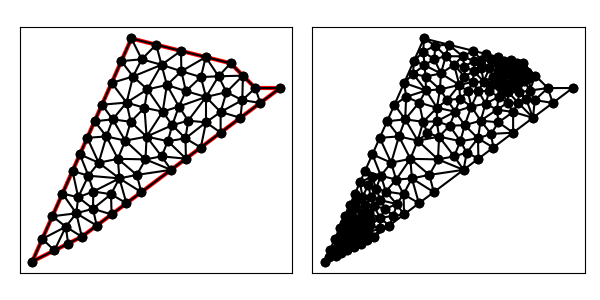

Values plotted in this chart, from the file beside it:
7.000000000000000000e+00, 5.000000000000000000e+00, 1.500000000000000000e+01, 1.100000000000000000e+01, 1.400000000000000000e+01, 1.100000000000000000e+01, 1.300000000000000000e+01, 1.200000000000000000e+01, 9.000000000000000000e+00, 1.300000000000000000e+01, 5.000000000000000000e+00, 4.000000000000000000e+00, 1.200990935462692022e+01, 9.616666666666665364e+00, 1.201006661755353377e+01, 1.063942501432465981e+01, 1.129059180399087481e+01, 9.683001741965412634e+00, 1.177018925872377508e+01, 9.979697807652245345e+00, 0.000000000000000000e+00, 2.799885082296061922e-01
7.000000000000000000e+00, 5.000000000000000000e+00, 1.500000000000000000e+01, 1.100000000000000000e+01, 1.400000000000000000e+01, 1.100000000000000000e+01, 1.300000000000000000e+01, 1.200000000000000000e+01, 9.000000000000000000e+00, 1.300000000000000000e+01, 5.000000000000000000e+00, 4.000000000000000000e+00, 1.500000000000000000e+01, 1.100000000000000000e+01, 1.400000000000000000e+01, 1.100000000000000000e+01, 1.420000000000000107e+01, 1.040000000000000036e+01, 1.440000000000000036e+01, 1.079999999999999893e+01, 1.000000000000000000e+00, 5.000000000000000000e-01
7.000000000000000000e+00, 5.000000000000000000e+00, 1.500000000000000000e+01, 1.100000000000000000e+01, 1.400000000000000000e+01, 1.100000000000000000e+01, 1.300000000000000000e+01, 1.200000000000000000e+01, 9.000000000000000000e+00, 1.300000000000000000e+01, 5.000000000000000000e+00, 4.000000000000000000e+00, 1.201006661755353377e+01, 1.063942501432465981e+01, 1.260000000000000142e+01, 1.003333333333333144e+01, 1.283333333333333215e+01, 1.083333333333333215e+01, 1.248113331696229089e+01, 1.050203056033044113e+01, 0.000000000000000000e+00, 1.531305815004869730e-01
7.000000000000000000e+00, 5.000000000000000000e+00, 1.500000000000000000e+01, 1.100000000000000000e+01, 1.400000000000000000e+01, 1.100000000000000000e+01, 1.300000000000000000e+01, 1.200000000000000000e+01, 9.000000000000000000e+00, 1.300000000000000000e+01, 5.000000000000000000e+00, 4.000000000000000000e+00, 1.347435897435897445e+01, 1.051282051282051277e+01, 1.260000000000000142e+01, 1.003333333333333144e+01, 1.340000000000000036e+01, 9.799999999999998934e+00, 1.315811965811965933e+01, 1.011538461538461320e+01, 1.000000000000000000e+00, 3.424649954130511431e-01
7.000000000000000000e+00, 5.000000000000000000e+00, 1.500000000000000000e+01, 1.100000000000000000e+01, 1.400000000000000000e+01, 1.100000000000000000e+01, 1.300000000000000000e+01, 1.200000000000000000e+01, 9.000000000000000000e+00, 1.300000000000000000e+01, 5.000000000000000000e+00, 4.000000000000000000e+00, 1.347435897435897445e+01, 1.051282051282051277e+01, 1.420000000000000107e+01, 1.040000000000000036e+01, 1.400000000000000000e+01, 1.100000000000000000e+01, 1.389145299145299184e+01, 1.063760683760683712e+01, 1.000000000000000000e+00, 5.000000000000000000e-01
7.000000000000000000e+00, 5.000000000000000000e+00, 1.500000000000000000e+01, 1.100000000000000000e+01, 1.400000000000000000e+01, 1.100000000000000000e+01, 1.300000000000000000e+01, 1.200000000000000000e+01, 9.000000000000000000e+00, 1.300000000000000000e+01, 5.000000000000000000e+00, 4.000000000000000000e+00, 7.464615106929358923e+00, 6.824599968939434547e+00, 8.178385993410527632e+00, 6.716951178374032772e+00, 8.514376822207271545e+00, 7.355830903723636460e+00, 8.052459307515720255e+00, 6.965794017012367334e+00, 0.000000000000000000e+00, 2.159135362915736711e-01
7.000000000000000000e+00, 5.000000000000000000e+00, 1.500000000000000000e+01, 1.100000000000000000e+01, 1.400000000000000000e+01, 1.100000000000000000e+01, 1.300000000000000000e+01, 1.200000000000000000e+01, 9.000000000000000000e+00, 1.300000000000000000e+01, 5.000000000000000000e+00, 4.000000000000000000e+00, 1.064788369371455801e+01, 9.500857016320455983e+00, 1.091524321221781690e+01, 1.025411585596190456e+01, 1.026382755431275307e+01, 1.004743848132179806e+01, 1.060898482008170873e+01, 9.934137117868052869e+00, 0.000000000000000000e+00, 2.283744073455780399e-01
7.000000000000000000e+00, 5.000000000000000000e+00, 1.500000000000000000e+01, 1.100000000000000000e+01, 1.400000000000000000e+01, 1.100000000000000000e+01, 1.300000000000000000e+01, 1.200000000000000000e+01, 9.000000000000000000e+00, 1.300000000000000000e+01, 5.000000000000000000e+00, 4.000000000000000000e+00, 1.347435897435897445e+01, 1.051282051282051277e+01, 1.283333333333333215e+01, 1.083333333333333215e+01, 1.260000000000000142e+01, 1.003333333333333144e+01, 1.296923076923076934e+01, 1.045982905982905997e+01, 0.000000000000000000e+00, 1.531305815004869730e-01
7.000000000000000000e+00, 5.000000000000000000e+00, 1.500000000000000000e+01, 1.100000000000000000e+01, 1.400000000000000000e+01, 1.100000000000000000e+01, 1.300000000000000000e+01, 1.200000000000000000e+01, 9.000000000000000000e+00, 1.300000000000000000e+01, 5.000000000000000000e+00, 4.000000000000000000e+00, 7.464615106929358923e+00, 6.824599968939434547e+00, 6.854127690560108732e+00, 6.594024876424814607e+00, 7.448261724239810810e+00, 6.129022277602445001e+00, 7.255668173909758600e+00, 6.515882374322231385e+00, 0.000000000000000000e+00, 1.499096720867036103e-01
7.000000000000000000e+00, 5.000000000000000000e+00, 1.500000000000000000e+01, 1.100000000000000000e+01, 1.400000000000000000e+01, 1.100000000000000000e+01, 1.300000000000000000e+01, 1.200000000000000000e+01, 9.000000000000000000e+00, 1.300000000000000000e+01, 5.000000000000000000e+00, 4.000000000000000000e+00, 1.180000000000000071e+01, 8.599999999999999645e+00, 1.260000000000000142e+01, 9.199999999999999289e+00, 1.200990935462692022e+01, 9.616666666666665364e+00, 1.213663645154230686e+01, 9.138888888888887507e+00, 1.000000000000000000e+00, 5.000000000000000000e-01
7.000000000000000000e+00, 5.000000000000000000e+00, 1.500000000000000000e+01, 1.100000000000000000e+01, 1.400000000000000000e+01, 1.100000000000000000e+01, 1.300000000000000000e+01, 1.200000000000000000e+01, 9.000000000000000000e+00, 1.300000000000000000e+01, 5.000000000000000000e+00, 4.000000000000000000e+00, 6.353829188843542752e+00, 5.404489040885579243e+00, 7.000000000000000000e+00, 5.000000000000000000e+00, 6.776989678250695093e+00, 5.946020643498608926e+00, 6.710272955698079578e+00, 5.450169894794729686e+00, 1.000000000000000000e+00, 5.586018082894454728e-02
7.000000000000000000e+00, 5.000000000000000000e+00, 1.500000000000000000e+01, 1.100000000000000000e+01, 1.400000000000000000e+01, 1.100000000000000000e+01, 1.300000000000000000e+01, 1.200000000000000000e+01, 9.000000000000000000e+00, 1.300000000000000000e+01, 5.000000000000000000e+00, 4.000000000000000000e+00, 1.350000000000000000e+01, 1.150000000000000000e+01, 1.300000000000000000e+01, 1.200000000000000000e+01, 1.251745252262125518e+01, 1.147369725867315360e+01, 1.300581750754041899e+01, 1.165789908622438453e+01, 1.000000000000000000e+00, 5.426442771905596457e-02
7.000000000000000000e+00, 5.000000000000000000e+00, 1.500000000000000000e+01, 1.100000000000000000e+01, 1.400000000000000000e+01, 1.100000000000000000e+01, 1.300000000000000000e+01, 1.200000000000000000e+01, 9.000000000000000000e+00, 1.300000000000000000e+01, 5.000000000000000000e+00, 4.000000000000000000e+00, 1.420000000000000107e+01, 1.040000000000000036e+01, 1.347435897435897445e+01, 1.051282051282051277e+01, 1.340000000000000036e+01, 9.799999999999998934e+00, 1.369145299145299077e+01, 1.023760683760683854e+01, 1.000000000000000000e+00, 5.000000000000000000e-01
7.000000000000000000e+00, 5.000000000000000000e+00, 1.500000000000000000e+01, 1.100000000000000000e+01, 1.400000000000000000e+01, 1.100000000000000000e+01, 1.300000000000000000e+01, 1.200000000000000000e+01, 9.000000000000000000e+00, 1.300000000000000000e+01, 5.000000000000000000e+00, 4.000000000000000000e+00, 1.350000000000000000e+01, 1.150000000000000000e+01, 1.347435897435897445e+01, 1.051282051282051277e+01, 1.400000000000000000e+01, 1.100000000000000000e+01, 1.365811965811965933e+01, 1.100427350427350426e+01, 1.000000000000000000e+00, 5.000000000000000000e-01
7.000000000000000000e+00, 5.000000000000000000e+00, 1.500000000000000000e+01, 1.100000000000000000e+01, 1.400000000000000000e+01, 1.100000000000000000e+01, 1.300000000000000000e+01, 1.200000000000000000e+01, 9.000000000000000000e+00, 1.300000000000000000e+01, 5.000000000000000000e+00, 4.000000000000000000e+00, 1.251745252262125518e+01, 1.147369725867315360e+01, 1.283333333333333215e+01, 1.083333333333333215e+01, 1.350000000000000000e+01, 1.150000000000000000e+01, 1.295026195198486185e+01, 1.126901019733549525e+01, 1.000000000000000000e+00, 5.426442771905596457e-02
7.000000000000000000e+00, 5.000000000000000000e+00, 1.500000000000000000e+01, 1.100000000000000000e+01, 1.400000000000000000e+01, 1.100000000000000000e+01, 1.300000000000000000e+01, 1.200000000000000000e+01, 9.000000000000000000e+00, 1.300000000000000000e+01, 5.000000000000000000e+00, 4.000000000000000000e+00, 1.347435897435897445e+01, 1.051282051282051277e+01, 1.350000000000000000e+01, 1.150000000000000000e+01, 1.283333333333333215e+01, 1.083333333333333215e+01, 1.326923076923076827e+01, 1.094871794871794712e+01, 1.000000000000000000e+00, 1.531305815004869730e-01
7.000000000000000000e+00, 5.000000000000000000e+00, 1.500000000000000000e+01, 1.100000000000000000e+01, 1.400000000000000000e+01, 1.100000000000000000e+01, 1.300000000000000000e+01, 1.200000000000000000e+01, 9.000000000000000000e+00, 1.300000000000000000e+01, 5.000000000000000000e+00, 4.000000000000000000e+00, 1.180405772970654255e+01, 1.144345634441915216e+01, 1.200000000000000000e+01, 1.225000000000000000e+01, 1.101606438271724286e+01, 1.167799896981041563e+01, 1.160670737080793025e+01, 1.179048510474319045e+01, 0.000000000000000000e+00, 9.766738553032677794e-02
7.000000000000000000e+00, 5.000000000000000000e+00, 1.500000000000000000e+01, 1.100000000000000000e+01, 1.400000000000000000e+01, 1.100000000000000000e+01, 1.300000000000000000e+01, 1.200000000000000000e+01, 9.000000000000000000e+00, 1.300000000000000000e+01, 5.000000000000000000e+00, 4.000000000000000000e+00, 1.260000000000000142e+01, 1.003333333333333144e+01, 1.260000000000000142e+01, 9.199999999999999289e+00, 1.340000000000000036e+01, 9.799999999999998934e+00, 1.286666666666666714e+01, 9.677777777777777146e+00, 1.000000000000000000e+00, 3.424649954130511431e-01
7.000000000000000000e+00, 5.000000000000000000e+00, 1.500000000000000000e+01, 1.100000000000000000e+01, 1.400000000000000000e+01, 1.100000000000000000e+01, 1.300000000000000000e+01, 1.200000000000000000e+01, 9.000000000000000000e+00, 1.300000000000000000e+01, 5.000000000000000000e+00, 4.000000000000000000e+00, 1.260000000000000142e+01, 9.199999999999999289e+00, 1.260000000000000142e+01, 1.003333333333333144e+01, 1.200990935462692022e+01, 9.616666666666665364e+00, 1.240330311820897435e+01, 9.616666666666665364e+00, 1.000000000000000000e+00, 3.424649954130511431e-01
7.000000000000000000e+00, 5.000000000000000000e+00, 1.500000000000000000e+01, 1.100000000000000000e+01, 1.400000000000000000e+01, 1.100000000000000000e+01, 1.300000000000000000e+01, 1.200000000000000000e+01, 9.000000000000000000e+00, 1.300000000000000000e+01, 5.000000000000000000e+00, 4.000000000000000000e+00, 1.101606438271724286e+01, 1.167799896981041563e+01, 1.119810379241516429e+01, 1.087624750499001536e+01, 1.180405772970654255e+01, 1.144345634441915216e+01, 1.133940863494631657e+01, 1.133256760640652772e+01, 0.000000000000000000e+00, 9.766738553032677794e-02
7.000000000000000000e+00, 5.000000000000000000e+00, 1.500000000000000000e+01, 1.100000000000000000e+01, 1.400000000000000000e+01, 1.100000000000000000e+01, 1.300000000000000000e+01, 1.200000000000000000e+01, 9.000000000000000000e+00, 1.300000000000000000e+01, 5.000000000000000000e+00, 4.000000000000000000e+00, 7.992815203080244402e+00, 9.047288682513144664e+00, 7.680135406263860709e+00, 7.986162297914547459e+00, 8.454833726554646489e+00, 8.144249331620541099e+00, 8.042594778632917496e+00, 8.392566770682742927e+00, 0.000000000000000000e+00, 4.643413119366865405e-01
7.000000000000000000e+00, 5.000000000000000000e+00, 1.500000000000000000e+01, 1.100000000000000000e+01, 1.400000000000000000e+01, 1.100000000000000000e+01, 1.300000000000000000e+01, 1.200000000000000000e+01, 9.000000000000000000e+00, 1.300000000000000000e+01, 5.000000000000000000e+00, 4.000000000000000000e+00, 1.251745252262125518e+01, 1.147369725867315360e+01, 1.200000000000000000e+01, 1.225000000000000000e+01, 1.180405772970654255e+01, 1.144345634441915216e+01, 1.210717008410926532e+01, 1.172238453436410310e+01, 0.000000000000000000e+00, 5.426442771905596457e-02
7.000000000000000000e+00, 5.000000000000000000e+00, 1.500000000000000000e+01, 1.100000000000000000e+01, 1.400000000000000000e+01, 1.100000000000000000e+01, 1.300000000000000000e+01, 1.200000000000000000e+01, 9.000000000000000000e+00, 1.300000000000000000e+01, 5.000000000000000000e+00, 4.000000000000000000e+00, 1.119810379241516429e+01, 1.087624750499001536e+01, 1.091524321221781690e+01, 1.025411585596190456e+01, 1.201006661755353377e+01, 1.063942501432465981e+01, 1.137447120739550677e+01, 1.058992945842552480e+01, 0.000000000000000000e+00, 1.517079302039647526e-01
7.000000000000000000e+00, 5.000000000000000000e+00, 1.500000000000000000e+01, 1.100000000000000000e+01, 1.400000000000000000e+01, 1.100000000000000000e+01, 1.300000000000000000e+01, 1.200000000000000000e+01, 9.000000000000000000e+00, 1.300000000000000000e+01, 5.000000000000000000e+00, 4.000000000000000000e+00, 1.091524321221781690e+01, 1.025411585596190456e+01, 1.043215545552170020e+01, 1.112387922705951837e+01, 1.026382755431275307e+01, 1.004743848132179806e+01, 1.053707540735075732e+01, 1.047514452144774033e+01, 0.000000000000000000e+00, 2.223919563345270467e-01
7.000000000000000000e+00, 5.000000000000000000e+00, 1.500000000000000000e+01, 1.100000000000000000e+01, 1.400000000000000000e+01, 1.100000000000000000e+01, 1.300000000000000000e+01, 1.200000000000000000e+01, 9.000000000000000000e+00, 1.300000000000000000e+01, 5.000000000000000000e+00, 4.000000000000000000e+00, 1.201006661755353377e+01, 1.063942501432465981e+01, 1.180405772970654255e+01, 1.144345634441915216e+01, 1.119810379241516429e+01, 1.087624750499001536e+01, 1.167074271322508139e+01, 1.098637628791127518e+01, 0.000000000000000000e+00, 9.766738553032677794e-02
7.000000000000000000e+00, 5.000000000000000000e+00, 1.500000000000000000e+01, 1.100000000000000000e+01, 1.400000000000000000e+01, 1.100000000000000000e+01, 1.300000000000000000e+01, 1.200000000000000000e+01, 9.000000000000000000e+00, 1.300000000000000000e+01, 5.000000000000000000e+00, 4.000000000000000000e+00, 9.527596737765605894e+00, 1.020276412830046375e+01, 9.612787532594856188e+00, 9.039351082643326762e+00, 1.026382755431275307e+01, 1.004743848132179806e+01, 9.801403941557738975e+00, 9.763184564088529527e+00, 0.000000000000000000e+00, 2.786509619967214024e-01
7.000000000000000000e+00, 5.000000000000000000e+00, 1.500000000000000000e+01, 1.100000000000000000e+01, 1.400000000000000000e+01, 1.100000000000000000e+01, 1.300000000000000000e+01, 1.200000000000000000e+01, 9.000000000000000000e+00, 1.300000000000000000e+01, 5.000000000000000000e+00, 4.000000000000000000e+00, 1.201006661755353377e+01, 1.063942501432465981e+01, 1.200990935462692022e+01, 9.616666666666665364e+00, 1.260000000000000142e+01, 1.003333333333333144e+01, 1.220665865739348455e+01, 1.009647500477488613e+01, 0.000000000000000000e+00, 2.931976644627248829e-01
7.000000000000000000e+00, 5.000000000000000000e+00, 1.500000000000000000e+01, 1.100000000000000000e+01, 1.400000000000000000e+01, 1.100000000000000000e+01, 1.300000000000000000e+01, 1.200000000000000000e+01, 9.000000000000000000e+00, 1.300000000000000000e+01, 5.000000000000000000e+00, 4.000000000000000000e+00, 1.200990935462692022e+01, 9.616666666666665364e+00, 1.129059180399087481e+01, 9.683001741965412634e+00, 1.118229214867099408e+01, 8.970755912816745337e+00, 1.149426443576292911e+01, 9.423474773816275629e+00, 0.000000000000000000e+00, 2.799885082296061922e-01
7.000000000000000000e+00, 5.000000000000000000e+00, 1.500000000000000000e+01, 1.100000000000000000e+01, 1.400000000000000000e+01, 1.100000000000000000e+01, 1.300000000000000000e+01, 1.200000000000000000e+01, 9.000000000000000000e+00, 1.300000000000000000e+01, 5.000000000000000000e+00, 4.000000000000000000e+00, 1.251745252262125518e+01, 1.147369725867315360e+01, 1.201006661755353377e+01, 1.063942501432465981e+01, 1.283333333333333215e+01, 1.083333333333333215e+01, 1.245361749116937311e+01, 1.098215186877704674e+01, 0.000000000000000000e+00, 5.426442771905596457e-02
7.000000000000000000e+00, 5.000000000000000000e+00, 1.500000000000000000e+01, 1.100000000000000000e+01, 1.400000000000000000e+01, 1.100000000000000000e+01, 1.300000000000000000e+01, 1.200000000000000000e+01, 9.000000000000000000e+00, 1.300000000000000000e+01, 5.000000000000000000e+00, 4.000000000000000000e+00, 1.101606438271724286e+01, 1.167799896981041563e+01, 1.200000000000000000e+01, 1.225000000000000000e+01, 1.100000000000000000e+01, 1.250000000000000000e+01, 1.133868812757241606e+01, 1.214266632327013973e+01, 0.000000000000000000e+00, 1.422093018311529067e-01
7.000000000000000000e+00, 5.000000000000000000e+00, 1.500000000000000000e+01, 1.100000000000000000e+01, 1.400000000000000000e+01, 1.100000000000000000e+01, 1.300000000000000000e+01, 1.200000000000000000e+01, 9.000000000000000000e+00, 1.300000000000000000e+01, 5.000000000000000000e+00, 4.000000000000000000e+00, 1.101606438271724286e+01, 1.167799896981041563e+01, 1.043215545552170020e+01, 1.112387922705951837e+01, 1.119810379241516429e+01, 1.087624750499001536e+01, 1.088210787688470305e+01, 1.122604190061998430e+01, 0.000000000000000000e+00, 1.517079302039647526e-01
7.000000000000000000e+00, 5.000000000000000000e+00, 1.500000000000000000e+01, 1.100000000000000000e+01, 1.400000000000000000e+01, 1.100000000000000000e+01, 1.300000000000000000e+01, 1.200000000000000000e+01, 9.000000000000000000e+00, 1.300000000000000000e+01, 5.000000000000000000e+00, 4.000000000000000000e+00, 9.418460526458163784e+00, 1.216066021458066793e+01, 9.065605743537451744e+00, 1.146521444752323404e+01, 1.021557998411991797e+01, 1.193680733391470206e+01, 9.566548751371845682e+00, 1.185422733200620193e+01, 0.000000000000000000e+00, 2.284358143517864759e-01
7.000000000000000000e+00, 5.000000000000000000e+00, 1.500000000000000000e+01, 1.100000000000000000e+01, 1.400000000000000000e+01, 1.100000000000000000e+01, 1.300000000000000000e+01, 1.200000000000000000e+01, 9.000000000000000000e+00, 1.300000000000000000e+01, 5.000000000000000000e+00, 4.000000000000000000e+00, 1.100000000000000000e+01, 1.250000000000000000e+01, 1.000000000000000000e+01, 1.275000000000000000e+01, 1.021557998411991797e+01, 1.193680733391470206e+01, 1.040519332803997266e+01, 1.239560244463823402e+01, 0.000000000000000000e+00, 1.977344860558822859e-01
7.000000000000000000e+00, 5.000000000000000000e+00, 1.500000000000000000e+01, 1.100000000000000000e+01, 1.400000000000000000e+01, 1.100000000000000000e+01, 1.300000000000000000e+01, 1.200000000000000000e+01, 9.000000000000000000e+00, 1.300000000000000000e+01, 5.000000000000000000e+00, 4.000000000000000000e+00, 1.021557998411991797e+01, 1.193680733391470206e+01, 1.043215545552170020e+01, 1.112387922705951837e+01, 1.101606438271724286e+01, 1.167799896981041563e+01, 1.055459994078628760e+01, 1.157956184359487928e+01, 0.000000000000000000e+00, 1.863380331784833532e-01
7.000000000000000000e+00, 5.000000000000000000e+00, 1.500000000000000000e+01, 1.100000000000000000e+01, 1.400000000000000000e+01, 1.100000000000000000e+01, 1.300000000000000000e+01, 1.200000000000000000e+01, 9.000000000000000000e+00, 1.300000000000000000e+01, 5.000000000000000000e+00, 4.000000000000000000e+00, 7.812276932106895444e+00, 1.032762309724051519e+01, 8.805085767842404820e+00, 1.041285879787505841e+01, 8.203069233026724305e+00, 1.120690577431012969e+01, 8.273477310992008782e+00, 1.064912922314189991e+01, 0.000000000000000000e+00, 4.113776602599404919e-01
7.000000000000000000e+00, 5.000000000000000000e+00, 1.500000000000000000e+01, 1.100000000000000000e+01, 1.400000000000000000e+01, 1.100000000000000000e+01, 1.300000000000000000e+01, 1.200000000000000000e+01, 9.000000000000000000e+00, 1.300000000000000000e+01, 5.000000000000000000e+00, 4.000000000000000000e+00, 9.000000000000000000e+00, 1.300000000000000000e+01, 8.593861533946551390e+00, 1.208618845137974240e+01, 9.418460526458163784e+00, 1.216066021458066793e+01, 9.004107353468237207e+00, 1.241561622198680226e+01, 0.000000000000000000e+00, 2.284358143517864759e-01
7.000000000000000000e+00, 5.000000000000000000e+00, 1.500000000000000000e+01, 1.100000000000000000e+01, 1.400000000000000000e+01, 1.100000000000000000e+01, 1.300000000000000000e+01, 1.200000000000000000e+01, 9.000000000000000000e+00, 1.300000000000000000e+01, 5.000000000000000000e+00, 4.000000000000000000e+00, 1.026382755431275307e+01, 1.004743848132179806e+01, 9.647152263688138163e+00, 1.094564254908303624e+01, 9.527596737765605894e+00, 1.020276412830046375e+01, 9.812858851922165115e+00, 1.039861505290176602e+01, 0.000000000000000000e+00, 2.786509619967214024e-01
7.000000000000000000e+00, 5.000000000000000000e+00, 1.500000000000000000e+01, 1.100000000000000000e+01, 1.400000000000000000e+01, 1.100000000000000000e+01, 1.300000000000000000e+01, 1.200000000000000000e+01, 9.000000000000000000e+00, 1.300000000000000000e+01, 5.000000000000000000e+00, 4.000000000000000000e+00, 1.101606438271724286e+01, 1.167799896981041563e+01, 1.100000000000000000e+01, 1.250000000000000000e+01, 1.021557998411991797e+01, 1.193680733391470206e+01, 1.074388145561238694e+01, 1.203826876790837197e+01, 0.000000000000000000e+00, 1.863380331784833532e-01
7.000000000000000000e+00, 5.000000000000000000e+00, 1.500000000000000000e+01, 1.100000000000000000e+01, 1.400000000000000000e+01, 1.100000000000000000e+01, 1.300000000000000000e+01, 1.200000000000000000e+01, 9.000000000000000000e+00, 1.300000000000000000e+01, 5.000000000000000000e+00, 4.000000000000000000e+00, 1.043215545552170020e+01, 1.112387922705951837e+01, 9.647152263688138163e+00, 1.094564254908303624e+01, 1.026382755431275307e+01, 1.004743848132179806e+01, 1.011437842450752989e+01, 1.070565341915478541e+01, 0.000000000000000000e+00, 2.223919563345270467e-01
7.000000000000000000e+00, 5.000000000000000000e+00, 1.500000000000000000e+01, 1.100000000000000000e+01, 1.400000000000000000e+01, 1.100000000000000000e+01, 1.300000000000000000e+01, 1.200000000000000000e+01, 9.000000000000000000e+00, 1.300000000000000000e+01, 5.000000000000000000e+00, 4.000000000000000000e+00, 9.418460526458163784e+00, 1.216066021458066793e+01, 1.021557998411991797e+01, 1.193680733391470206e+01, 1.000000000000000000e+01, 1.275000000000000000e+01, 9.878013503526027250e+00, 1.228248918283179059e+01, 0.000000000000000000e+00, 2.284358143517864759e-01
7.000000000000000000e+00, 5.000000000000000000e+00, 1.500000000000000000e+01, 1.100000000000000000e+01, 1.400000000000000000e+01, 1.100000000000000000e+01, 1.300000000000000000e+01, 1.200000000000000000e+01, 9.000000000000000000e+00, 1.300000000000000000e+01, 5.000000000000000000e+00, 4.000000000000000000e+00, 9.647152263688138163e+00, 1.094564254908303624e+01, 1.043215545552170020e+01, 1.112387922705951837e+01, 1.021557998411991797e+01, 1.193680733391470206e+01, 1.009829590110991937e+01, 1.133544303668575282e+01, 0.000000000000000000e+00, 2.223919563345270467e-01
7.000000000000000000e+00, 5.000000000000000000e+00, 1.500000000000000000e+01, 1.100000000000000000e+01, 1.400000000000000000e+01, 1.100000000000000000e+01, 1.300000000000000000e+01, 1.200000000000000000e+01, 9.000000000000000000e+00, 1.300000000000000000e+01, 5.000000000000000000e+00, 4.000000000000000000e+00, 9.647152263688138163e+00, 1.094564254908303624e+01, 9.065605743537451744e+00, 1.146521444752323404e+01, 8.805085767842404820e+00, 1.041285879787505841e+01, 9.172614591689331576e+00, 1.094123859816044408e+01, 0.000000000000000000e+00, 3.063881636137734121e-01
7.000000000000000000e+00, 5.000000000000000000e+00, 1.500000000000000000e+01, 1.100000000000000000e+01, 1.400000000000000000e+01, 1.100000000000000000e+01, 1.300000000000000000e+01, 1.200000000000000000e+01, 9.000000000000000000e+00, 1.300000000000000000e+01, 5.000000000000000000e+00, 4.000000000000000000e+00, 8.750450001778132147e+00, 8.877570554216966059e+00, 9.612787532594856188e+00, 9.039351082643326762e+00, 8.971662247493698672e+00, 9.638314625137322622e+00, 9.111633260622229002e+00, 9.185078753999205148e+00, 0.000000000000000000e+00, 3.029330746729215762e-01
7.000000000000000000e+00, 5.000000000000000000e+00, 1.500000000000000000e+01, 1.100000000000000000e+01, 1.400000000000000000e+01, 1.100000000000000000e+01, 1.300000000000000000e+01, 1.200000000000000000e+01, 9.000000000000000000e+00, 1.300000000000000000e+01, 5.000000000000000000e+00, 4.000000000000000000e+00, 9.000000000000000000e+00, 1.300000000000000000e+01, 9.418460526458163784e+00, 1.216066021458066793e+01, 1.000000000000000000e+01, 1.275000000000000000e+01, 9.472820175486054595e+00, 1.263688673819355479e+01, 0.000000000000000000e+00, 2.284358143517864759e-01
7.000000000000000000e+00, 5.000000000000000000e+00, 1.500000000000000000e+01, 1.100000000000000000e+01, 1.400000000000000000e+01, 1.100000000000000000e+01, 1.300000000000000000e+01, 1.200000000000000000e+01, 9.000000000000000000e+00, 1.300000000000000000e+01, 5.000000000000000000e+00, 4.000000000000000000e+00, 9.418460526458163784e+00, 1.216066021458066793e+01, 8.593861533946551390e+00, 1.208618845137974240e+01, 9.065605743537451744e+00, 1.146521444752323404e+01, 9.025975934647389565e+00, 1.190402103782788146e+01, 0.000000000000000000e+00, 2.284358143517864759e-01
7.000000000000000000e+00, 5.000000000000000000e+00, 1.500000000000000000e+01, 1.100000000000000000e+01, 1.400000000000000000e+01, 1.100000000000000000e+01, 1.300000000000000000e+01, 1.200000000000000000e+01, 9.000000000000000000e+00, 1.300000000000000000e+01, 5.000000000000000000e+00, 4.000000000000000000e+00, 8.593861533946551390e+00, 1.208618845137974240e+01, 8.203069233026724305e+00, 1.120690577431012969e+01, 9.065605743537451744e+00, 1.146521444752323404e+01, 8.620845503503575813e+00, 1.158610289107103597e+01, 0.000000000000000000e+00, 2.710745766592691508e-01
7.000000000000000000e+00, 5.000000000000000000e+00, 1.500000000000000000e+01, 1.100000000000000000e+01, 1.400000000000000000e+01, 1.100000000000000000e+01, 1.300000000000000000e+01, 1.200000000000000000e+01, 9.000000000000000000e+00, 1.300000000000000000e+01, 5.000000000000000000e+00, 4.000000000000000000e+00, 9.065605743537451744e+00, 1.146521444752323404e+01, 9.647152263688138163e+00, 1.094564254908303624e+01, 1.021557998411991797e+01, 1.193680733391470206e+01, 9.642779330448503217e+00, 1.144922144350699078e+01, 0.000000000000000000e+00, 2.939828516982525008e-01
7.000000000000000000e+00, 5.000000000000000000e+00, 1.500000000000000000e+01, 1.100000000000000000e+01, 1.400000000000000000e+01, 1.100000000000000000e+01, 1.300000000000000000e+01, 1.200000000000000000e+01, 9.000000000000000000e+00, 1.300000000000000000e+01, 5.000000000000000000e+00, 4.000000000000000000e+00, 8.805085767842404820e+00, 1.041285879787505841e+01, 9.065605743537451744e+00, 1.146521444752323404e+01, 8.203069233026724305e+00, 1.120690577431012969e+01, 8.691253581468860290e+00, 1.102832633990280620e+01, 0.000000000000000000e+00, 4.041544964312401844e-01
7.000000000000000000e+00, 5.000000000000000000e+00, 1.500000000000000000e+01, 1.100000000000000000e+01, 1.400000000000000000e+01, 1.100000000000000000e+01, 1.300000000000000000e+01, 1.200000000000000000e+01, 9.000000000000000000e+00, 1.300000000000000000e+01, 5.000000000000000000e+00, 4.000000000000000000e+00, 7.515346165133619749e+00, 9.659528871550643103e+00, 7.218415398160343166e+00, 8.991434645860771013e+00, 7.992815203080244402e+00, 9.047288682513144664e+00, 7.575525588791403031e+00, 9.232750733308185076e+00, 0.000000000000000000e+00, 4.148047941597583499e-01
7.000000000000000000e+00, 5.000000000000000000e+00, 1.500000000000000000e+01, 1.100000000000000000e+01, 1.400000000000000000e+01, 1.100000000000000000e+01, 1.300000000000000000e+01, 1.200000000000000000e+01, 9.000000000000000000e+00, 1.300000000000000000e+01, 5.000000000000000000e+00, 4.000000000000000000e+00, 9.647152263688138163e+00, 1.094564254908303624e+01, 8.805085767842404820e+00, 1.041285879787505841e+01, 9.527596737765605894e+00, 1.020276412830046375e+01, 9.326611589765382959e+00, 1.052042182508618673e+01, 0.000000000000000000e+00, 2.786509619967214024e-01
7.000000000000000000e+00, 5.000000000000000000e+00, 1.500000000000000000e+01, 1.100000000000000000e+01, 1.400000000000000000e+01, 1.100000000000000000e+01, 1.300000000000000000e+01, 1.200000000000000000e+01, 9.000000000000000000e+00, 1.300000000000000000e+01, 5.000000000000000000e+00, 4.000000000000000000e+00, 8.244981915962025454e+00, 9.735742318229142711e+00, 7.515346165133619749e+00, 9.659528871550643103e+00, 7.992815203080244402e+00, 9.047288682513144664e+00, 7.917714428058630460e+00, 9.480853290764310159e+00, 0.000000000000000000e+00, 4.148047941597583499e-01
7.000000000000000000e+00, 5.000000000000000000e+00, 1.500000000000000000e+01, 1.100000000000000000e+01, 1.400000000000000000e+01, 1.100000000000000000e+01, 1.300000000000000000e+01, 1.200000000000000000e+01, 9.000000000000000000e+00, 1.300000000000000000e+01, 5.000000000000000000e+00, 4.000000000000000000e+00, 8.971662247493698672e+00, 9.638314625137322622e+00, 9.527596737765605894e+00, 1.020276412830046375e+01, 8.805085767842404820e+00, 1.041285879787505841e+01, 9.101448251033902537e+00, 1.008464585043761552e+01, 0.000000000000000000e+00, 2.786509619967214024e-01
7.000000000000000000e+00, 5.000000000000000000e+00, 1.500000000000000000e+01, 1.100000000000000000e+01, 1.400000000000000000e+01, 1.100000000000000000e+01, 1.300000000000000000e+01, 1.200000000000000000e+01, 9.000000000000000000e+00, 1.300000000000000000e+01, 5.000000000000000000e+00, 4.000000000000000000e+00, 8.971662247493698672e+00, 9.638314625137322622e+00, 9.612787532594856188e+00, 9.039351082643326762e+00, 9.527596737765605894e+00, 1.020276412830046375e+01, 9.370682172618053585e+00, 9.626809945360371046e+00, 0.000000000000000000e+00, 2.786509619967214024e-01
7.000000000000000000e+00, 5.000000000000000000e+00, 1.500000000000000000e+01, 1.100000000000000000e+01, 1.400000000000000000e+01, 1.100000000000000000e+01, 1.300000000000000000e+01, 1.200000000000000000e+01, 9.000000000000000000e+00, 1.300000000000000000e+01, 5.000000000000000000e+00, 4.000000000000000000e+00, 7.218415398160343166e+00, 8.991434645860771013e+00, 7.680135406263860709e+00, 7.986162297914547459e+00, 7.992815203080244402e+00, 9.047288682513144664e+00, 7.630455335834816388e+00, 8.674961875429486824e+00, 0.000000000000000000e+00, 4.643413119366865405e-01
7.000000000000000000e+00, 5.000000000000000000e+00, 1.500000000000000000e+01, 1.100000000000000000e+01, 1.400000000000000000e+01, 1.100000000000000000e+01, 1.300000000000000000e+01, 1.200000000000000000e+01, 9.000000000000000000e+00, 1.300000000000000000e+01, 5.000000000000000000e+00, 4.000000000000000000e+00, 1.118229214867099408e+01, 8.970755912816745337e+00, 1.180000000000000071e+01, 8.599999999999999645e+00, 1.200990935462692022e+01, 9.616666666666665364e+00, 1.166406716776597108e+01, 9.062474193161136782e+00, 1.000000000000000000e+00, 3.009721355618515948e-01
7.000000000000000000e+00, 5.000000000000000000e+00, 1.500000000000000000e+01, 1.100000000000000000e+01, 1.400000000000000000e+01, 1.100000000000000000e+01, 1.300000000000000000e+01, 1.200000000000000000e+01, 9.000000000000000000e+00, 1.300000000000000000e+01, 5.000000000000000000e+00, 4.000000000000000000e+00, 8.244981915962025454e+00, 9.735742318229142711e+00, 8.805085767842404820e+00, 1.041285879787505841e+01, 7.812276932106895444e+00, 1.032762309724051519e+01, 8.287448205303775239e+00, 1.015874140444823936e+01, 0.000000000000000000e+00, 4.491595214783858370e-01
7.000000000000000000e+00, 5.000000000000000000e+00, 1.500000000000000000e+01, 1.100000000000000000e+01, 1.400000000000000000e+01, 1.100000000000000000e+01, 1.300000000000000000e+01, 1.200000000000000000e+01, 9.000000000000000000e+00, 1.300000000000000000e+01, 5.000000000000000000e+00, 4.000000000000000000e+00, 1.022021116523300677e+01, 8.243173830158605497e+00, 9.612787532594856188e+00, 9.039351082643326762e+00, 9.568700469526747909e+00, 8.121472629822754641e+00, 9.800566389118202437e+00, 8.467999180874896226e+00, 0.000000000000000000e+00, 3.026683732027122264e-01
7.000000000000000000e+00, 5.000000000000000000e+00, 1.500000000000000000e+01, 1.100000000000000000e+01, 1.400000000000000000e+01, 1.100000000000000000e+01, 1.300000000000000000e+01, 1.200000000000000000e+01, 9.000000000000000000e+00, 1.300000000000000000e+01, 5.000000000000000000e+00, 4.000000000000000000e+00, 6.921484631187067471e+00, 8.323340420170900700e+00, 6.624553864213790888e+00, 7.655246194481028610e+00, 7.264645488137637663e+00, 7.462478380951308665e+00, 6.936894661179498378e+00, 7.813688331867745696e+00, 0.000000000000000000e+00, 2.980562336782313082e-01
7.000000000000000000e+00, 5.000000000000000000e+00, 1.500000000000000000e+01, 1.100000000000000000e+01, 1.400000000000000000e+01, 1.100000000000000000e+01, 1.300000000000000000e+01, 1.200000000000000000e+01, 9.000000000000000000e+00, 1.300000000000000000e+01, 5.000000000000000000e+00, 4.000000000000000000e+00, 8.750450001778132147e+00, 8.877570554216966059e+00, 8.244981915962025454e+00, 9.735742318229142711e+00, 7.992815203080244402e+00, 9.047288682513144664e+00, 8.329415706940134001e+00, 9.220200518319751737e+00, 0.000000000000000000e+00, 4.511629928995833372e-01
7.000000000000000000e+00, 5.000000000000000000e+00, 1.500000000000000000e+01, 1.100000000000000000e+01, 1.400000000000000000e+01, 1.100000000000000000e+01, 1.300000000000000000e+01, 1.200000000000000000e+01, 9.000000000000000000e+00, 1.300000000000000000e+01, 5.000000000000000000e+00, 4.000000000000000000e+00, 8.244981915962025454e+00, 9.735742318229142711e+00, 8.750450001778132147e+00, 8.877570554216966059e+00, 8.971662247493698672e+00, 9.638314625137322622e+00, 8.655698055077950315e+00, 9.417209165861143205e+00, 0.000000000000000000e+00, 3.029330746729215762e-01
7.000000000000000000e+00, 5.000000000000000000e+00, 1.500000000000000000e+01, 1.100000000000000000e+01, 1.400000000000000000e+01, 1.100000000000000000e+01, 1.300000000000000000e+01, 1.200000000000000000e+01, 9.000000000000000000e+00, 1.300000000000000000e+01, 5.000000000000000000e+00, 4.000000000000000000e+00, 6.218415398160343166e+00, 6.741434645860771013e+00, 5.812276932106895444e+00, 5.827623097240514305e+00, 6.776989678250695093e+00, 5.946020643498608926e+00, 6.269227336172645160e+00, 6.171692795533298970e+00, 0.000000000000000000e+00, 5.662170846742841518e-02
... 49 more rows
